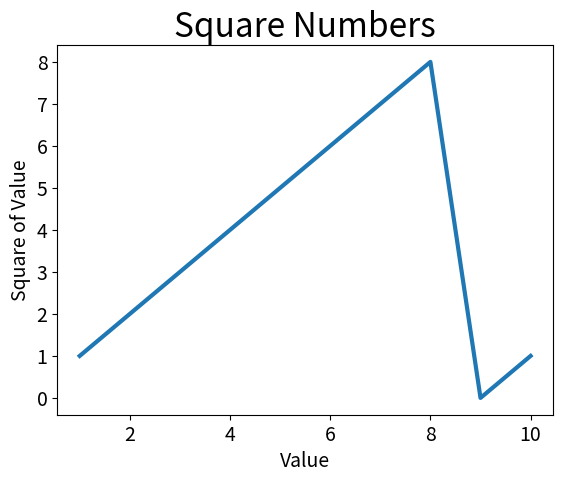

Here is the Python script that generated this plot:
import matplotlib.pyplot as plt

plt.style.available
range = range(1, 11)
sqrt = [n % 9 for n in range]
print(sqrt)
# This function can generate one or more plots in the same fig­ure
# The variable fig represents the entire figure or collection of plots that are generated
# The variable ax represents a single plot in the figure and is the variable we’ll use most of the time
fix, ax = plt.subplots()

plt.style.use('ggplot')
ax.plot(range, sqrt, linewidth=3)
ax.set_title("Square Numbers", fontsize=24)
ax.set_xlabel("Value", fontsize=14)
ax.set_ylabel("Square of Value", fontsize=14)
ax.tick_params(axis='both', labelsize=14)
plt.show()
